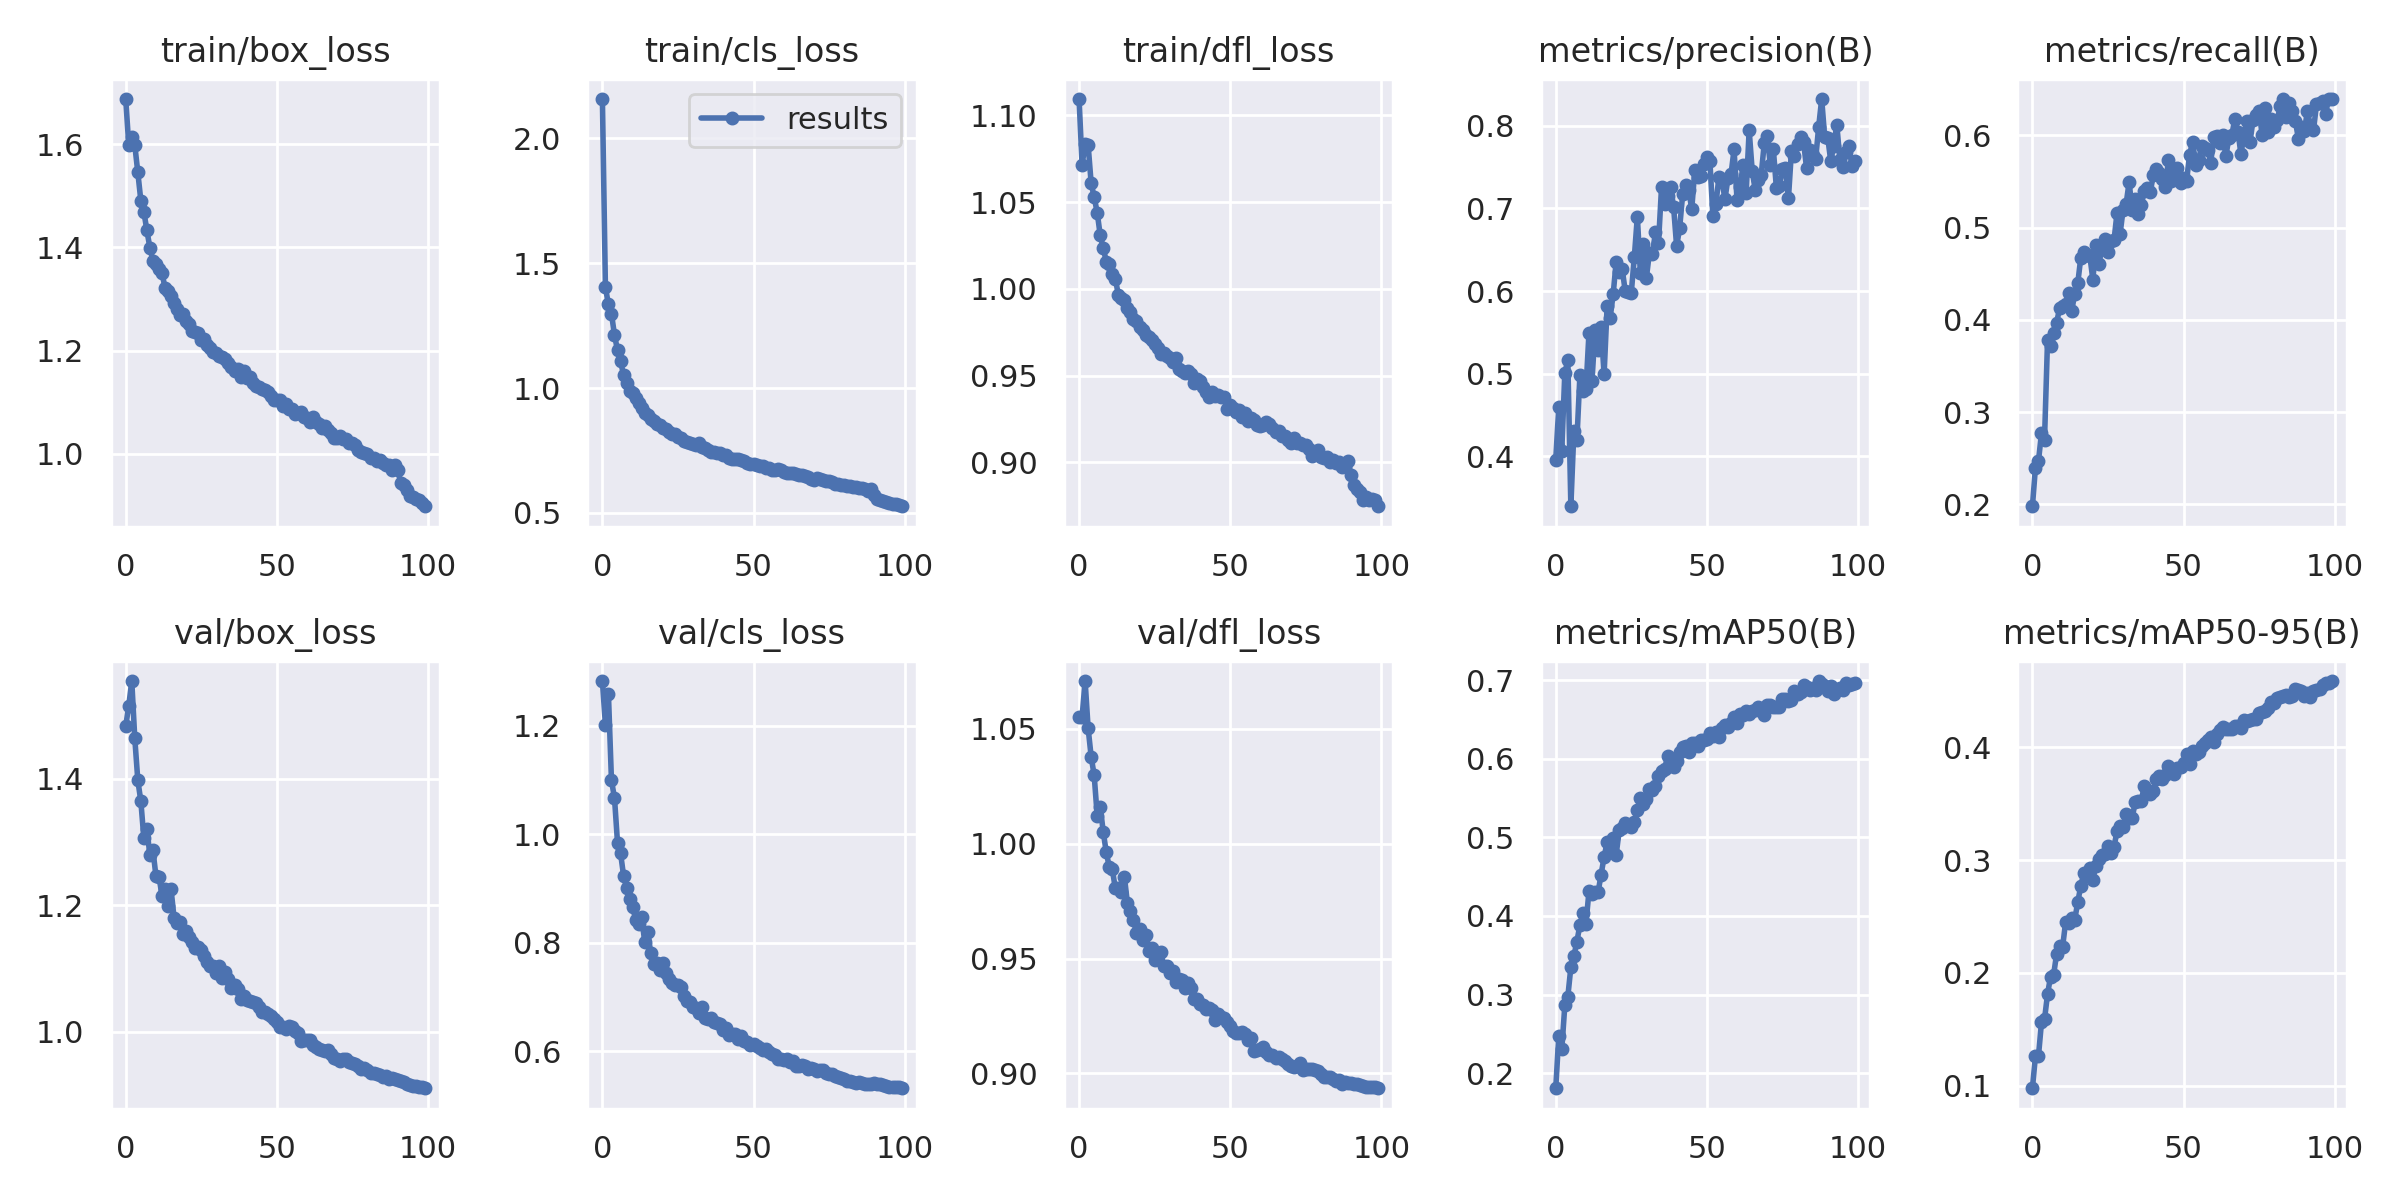

Values plotted in this chart, from the file beside it:
epoch, train/box_loss, train/cls_loss, train/dfl_loss, metrics/precision(B), metrics/recall(B), metrics/mAP50(B), metrics/mAP50-95(B), val/box_loss, val/cls_loss, val/dfl_loss, lr/pg0, lr/pg1, lr/pg2
0, 1.688, 2.158, 1.109, 0.396, 0.1979, 0.1808, 0.09769, 1.483, 1.282, 1.055, 0.07008, 0.003325, 0.003325
1, 1.599, 1.403, 1.071, 0.4596, 0.2399, 0.2471, 0.1262, 1.515, 1.201, 1.055, 0.04001, 0.006592, 0.006592
2, 1.613, 1.335, 1.084, 0.407, 0.2469, 0.2302, 0.1263, 1.554, 1.258, 1.071, 0.009879, 0.009794, 0.009794
3, 1.598, 1.298, 1.083, 0.5012, 0.2772, 0.2861, 0.1562, 1.464, 1.099, 1.05, 0.009703, 0.009703, 0.009703
4, 1.546, 1.213, 1.061, 0.5161, 0.27, 0.2975, 0.1588, 1.397, 1.067, 1.038, 0.009703, 0.009703, 0.009703
5, 1.491, 1.151, 1.053, 0.3397, 0.3779, 0.3347, 0.1812, 1.364, 0.9844, 1.03, 0.009604, 0.009604, 0.009604
6, 1.47, 1.109, 1.044, 0.4301, 0.3713, 0.3488, 0.1968, 1.306, 0.9654, 1.012, 0.009505, 0.009505, 0.009505
7, 1.433, 1.051, 1.031, 0.4195, 0.3852, 0.3675, 0.1981, 1.321, 0.9238, 1.016, 0.009406, 0.009406, 0.009406
8, 1.4, 1.019, 1.024, 0.4985, 0.3967, 0.3886, 0.2167, 1.279, 0.9014, 1.005, 0.009307, 0.009307, 0.009307
9, 1.374, 0.9894, 1.016, 0.4789, 0.4129, 0.4035, 0.2242, 1.287, 0.8806, 0.9963, 0.009208, 0.009208, 0.009208
10, 1.369, 0.9785, 1.014, 0.4813, 0.4151, 0.3904, 0.2234, 1.246, 0.8663, 0.9898, 0.009109, 0.009109, 0.009109
11, 1.357, 0.9594, 1.009, 0.5498, 0.4167, 0.4315, 0.2454, 1.245, 0.8425, 0.9888, 0.00901, 0.00901, 0.00901
12, 1.35, 0.94, 1.006, 0.4917, 0.4286, 0.4282, 0.2445, 1.215, 0.8351, 0.9805, 0.008911, 0.008911, 0.008911
13, 1.322, 0.9191, 0.9964, 0.5529, 0.4095, 0.431, 0.2491, 1.225, 0.8472, 0.9806, 0.008812, 0.008812, 0.008812
14, 1.315, 0.9005, 0.995, 0.5287, 0.4284, 0.4299, 0.2471, 1.199, 0.8014, 0.9789, 0.008713, 0.008713, 0.008713
15, 1.305, 0.8901, 0.9937, 0.5565, 0.4395, 0.4526, 0.2628, 1.225, 0.8189, 0.9855, 0.008614, 0.008614, 0.008614
16, 1.292, 0.8766, 0.9889, 0.4991, 0.4673, 0.475, 0.2771, 1.179, 0.7812, 0.974, 0.008515, 0.008515, 0.008515
17, 1.281, 0.8679, 0.9867, 0.5816, 0.4734, 0.4936, 0.2888, 1.172, 0.7611, 0.9706, 0.008416, 0.008416, 0.008416
18, 1.268, 0.8543, 0.9827, 0.5679, 0.4706, 0.4876, 0.2856, 1.174, 0.7626, 0.9667, 0.008317, 0.008317, 0.008317
19, 1.27, 0.8534, 0.9814, 0.5963, 0.4692, 0.499, 0.2932, 1.154, 0.7505, 0.9611, 0.008218, 0.008218, 0.008218
20, 1.256, 0.8394, 0.9777, 0.6357, 0.4435, 0.4781, 0.2828, 1.159, 0.762, 0.9627, 0.008119, 0.008119, 0.008119
21, 1.251, 0.8352, 0.9761, 0.6233, 0.4809, 0.509, 0.2949, 1.149, 0.7439, 0.958, 0.00802, 0.00802, 0.00802
22, 1.238, 0.8248, 0.9732, 0.6263, 0.4601, 0.5113, 0.3011, 1.142, 0.7329, 0.9603, 0.007921, 0.007921, 0.007921
23, 1.236, 0.8139, 0.972, 0.5999, 0.4785, 0.518, 0.3048, 1.133, 0.7254, 0.9535, 0.007822, 0.007822, 0.007822
24, 1.234, 0.8147, 0.9707, 0.5984, 0.4876, 0.5158, 0.3058, 1.134, 0.7229, 0.9547, 0.007723, 0.007723, 0.007723
25, 1.221, 0.8042, 0.9683, 0.5983, 0.4741, 0.5132, 0.3123, 1.129, 0.7222, 0.9494, 0.007624, 0.007624, 0.007624
26, 1.222, 0.8019, 0.9658, 0.6412, 0.485, 0.5194, 0.3063, 1.119, 0.7176, 0.9511, 0.007525, 0.007525, 0.007525
27, 1.21, 0.7877, 0.9621, 0.6902, 0.4863, 0.5346, 0.3121, 1.11, 0.7013, 0.9528, 0.007426, 0.007426, 0.007426
28, 1.206, 0.7854, 0.9627, 0.622, 0.516, 0.5497, 0.3255, 1.103, 0.6921, 0.9467, 0.007327, 0.007327, 0.007327
29, 1.197, 0.7788, 0.961, 0.6568, 0.493, 0.543, 0.3304, 1.104, 0.69, 0.9469, 0.007228, 0.007228, 0.007228
30, 1.196, 0.7748, 0.9602, 0.6165, 0.5193, 0.5488, 0.3291, 1.092, 0.6814, 0.9439, 0.007129, 0.007129, 0.007129
31, 1.19, 0.7715, 0.9575, 0.6466, 0.5254, 0.5614, 0.3409, 1.104, 0.6797, 0.9447, 0.00703, 0.00703, 0.00703
32, 1.188, 0.7783, 0.96, 0.645, 0.5494, 0.5598, 0.3376, 1.085, 0.6704, 0.9397, 0.006931, 0.006931, 0.006931
33, 1.184, 0.7632, 0.9537, 0.6715, 0.5188, 0.5649, 0.3371, 1.093, 0.6812, 0.9411, 0.006832, 0.006832, 0.006832
34, 1.177, 0.7596, 0.9528, 0.658, 0.5315, 0.5775, 0.3515, 1.083, 0.6622, 0.9405, 0.006733, 0.006733, 0.006733
35, 1.169, 0.7535, 0.9514, 0.7254, 0.515, 0.5849, 0.3524, 1.069, 0.6587, 0.9372, 0.006634, 0.006634, 0.006634
36, 1.16, 0.7452, 0.9526, 0.7058, 0.5243, 0.5865, 0.3523, 1.073, 0.6605, 0.9391, 0.006535, 0.006535, 0.006535
37, 1.163, 0.7455, 0.9506, 0.7153, 0.5392, 0.6033, 0.3657, 1.068, 0.6548, 0.9372, 0.006436, 0.006436, 0.006436
38, 1.15, 0.7403, 0.9455, 0.7264, 0.5433, 0.5984, 0.3624, 1.051, 0.6514, 0.9324, 0.006337, 0.006337, 0.006337
39, 1.16, 0.7403, 0.9479, 0.7015, 0.5387, 0.5889, 0.3592, 1.056, 0.651, 0.9322, 0.006238, 0.006238, 0.006238
40, 1.146, 0.7315, 0.9467, 0.6542, 0.5566, 0.5969, 0.3609, 1.05, 0.6388, 0.9302, 0.006139, 0.006139, 0.006139
41, 1.148, 0.7314, 0.9435, 0.6764, 0.564, 0.608, 0.3722, 1.048, 0.6421, 0.9296, 0.00604, 0.00604, 0.00604
42, 1.138, 0.7211, 0.9406, 0.7173, 0.5588, 0.6153, 0.375, 1.046, 0.6305, 0.928, 0.005941, 0.005941, 0.005941
43, 1.13, 0.7165, 0.9379, 0.7288, 0.5527, 0.6157, 0.3724, 1.045, 0.6319, 0.9284, 0.005842, 0.005842, 0.005842
44, 1.129, 0.7167, 0.9403, 0.7221, 0.544, 0.6088, 0.3755, 1.039, 0.6318, 0.9274, 0.005743, 0.005743, 0.005743
45, 1.126, 0.714, 0.9381, 0.6992, 0.5731, 0.6198, 0.3832, 1.031, 0.6224, 0.9233, 0.005644, 0.005644, 0.005644
46, 1.124, 0.711, 0.9388, 0.7462, 0.5504, 0.6197, 0.379, 1.031, 0.6287, 0.9259, 0.005545, 0.005545, 0.005545
47, 1.119, 0.7095, 0.9377, 0.7376, 0.5601, 0.6167, 0.3767, 1.027, 0.6193, 0.9245, 0.005446, 0.005446, 0.005446
48, 1.111, 0.7003, 0.9376, 0.7388, 0.5649, 0.6236, 0.3814, 1.025, 0.6175, 0.9243, 0.005347, 0.005347, 0.005347
49, 1.104, 0.6942, 0.9306, 0.7543, 0.5483, 0.6243, 0.3826, 1.019, 0.6122, 0.9224, 0.005248, 0.005248, 0.005248
50, 1.104, 0.6954, 0.9329, 0.7626, 0.5538, 0.6252, 0.3863, 1.016, 0.614, 0.9205, 0.005149, 0.005149, 0.005149
51, 1.104, 0.6919, 0.9313, 0.7576, 0.5503, 0.6324, 0.3941, 1.008, 0.6089, 0.9183, 0.00505, 0.00505, 0.00505
52, 1.093, 0.6887, 0.9292, 0.6906, 0.5788, 0.6288, 0.3853, 1.007, 0.6059, 0.9177, 0.004951, 0.004951, 0.004951
53, 1.096, 0.6862, 0.9301, 0.7057, 0.5929, 0.6337, 0.3967, 1.003, 0.603, 0.9175, 0.004852, 0.004852, 0.004852
54, 1.087, 0.678, 0.9261, 0.7381, 0.5678, 0.6278, 0.3941, 1.008, 0.6051, 0.918, 0.004753, 0.004753, 0.004753
55, 1.087, 0.6792, 0.9284, 0.7329, 0.5738, 0.6386, 0.3956, 1.008, 0.5985, 0.917, 0.004654, 0.004654, 0.004654
56, 1.077, 0.6719, 0.9241, 0.7116, 0.5886, 0.6428, 0.4015, 1.001, 0.5956, 0.9146, 0.004555, 0.004555, 0.004555
57, 1.079, 0.6707, 0.9253, 0.737, 0.5867, 0.6403, 0.4039, 0.9976, 0.5927, 0.9154, 0.004456, 0.004456, 0.004456
58, 1.08, 0.6742, 0.9242, 0.7414, 0.5844, 0.6449, 0.4062, 0.9852, 0.5861, 0.91, 0.004357, 0.004357, 0.004357
59, 1.071, 0.671, 0.9213, 0.7714, 0.5704, 0.6537, 0.4097, 0.9869, 0.5856, 0.91, 0.004258, 0.004258, 0.004258
... 40 more rows
